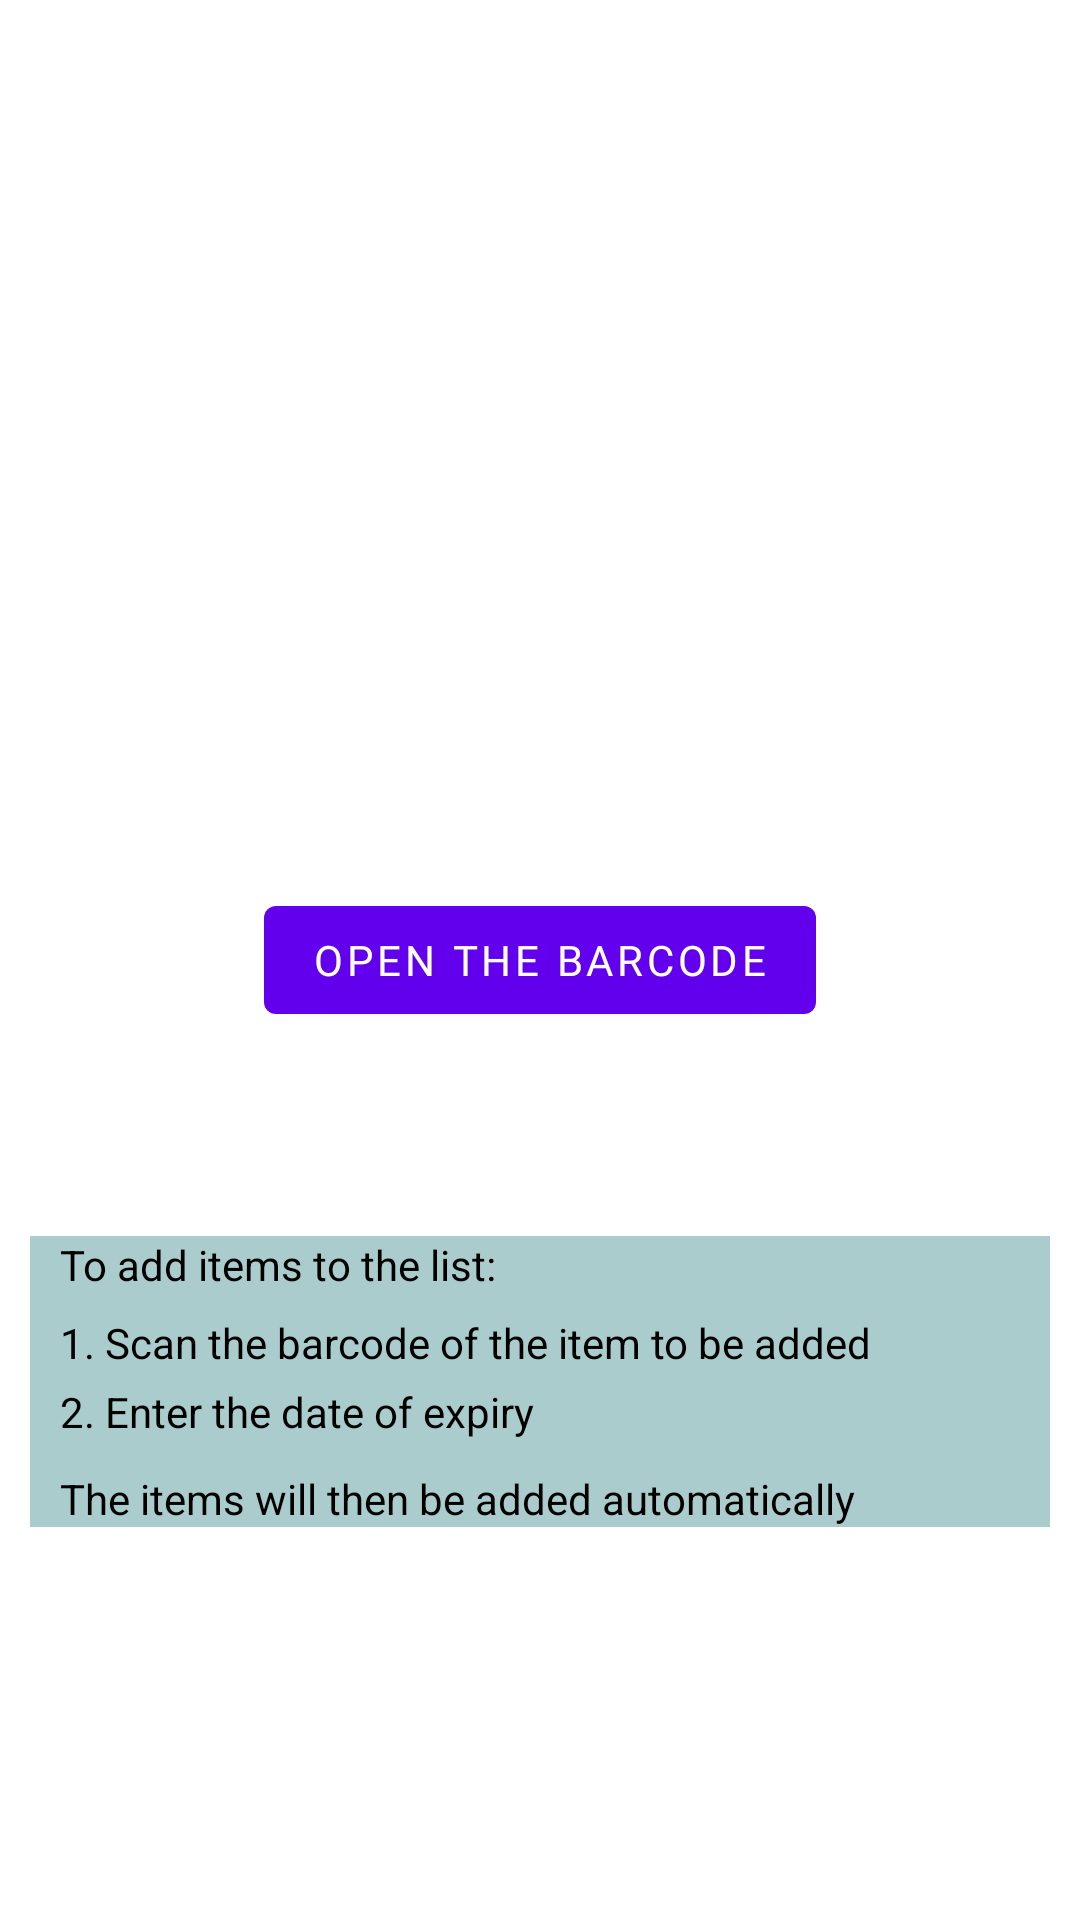

Write the Android layout XML for this screen, with the resource values it uses.
<!-- AndroidManifest.xml: application theme Theme.Cookbook2 -->
<!-- res/layout/activity_openbarcode.xml -->
<?xml version="1.0" encoding="utf-8"?>
<RelativeLayout xmlns:android="http://schemas.android.com/apk/res/android"
    xmlns:app="http://schemas.android.com/apk/res-auto"
    xmlns:tools="http://schemas.android.com/tools"
    android:layout_width="match_parent"
    android:layout_height="match_parent"
    android:paddingLeft="10dp"
    android:paddingRight="10dp"
    tools:context=".OpenBarcodeActivity">

    <RelativeLayout
        android:layout_width="match_parent"
        android:layout_height="match_parent"
        android:orientation="vertical">

        <ImageView
            android:layout_width="150dp"
            android:layout_height="150dp"
            android:layout_above="@id/barcodeopener"
            android:layout_centerHorizontal="true"
            android:src="@drawable/ic_barcode" />

        <Button
            android:id="@+id/barcodeopener"
            android:fontFamily="@font/bukhari_script"
            android:layout_width="wrap_content"
            android:layout_height="wrap_content"
            android:layout_centerHorizontal="true"
            android:layout_centerVertical="true"
            android:text="Open the Barcode" />

        <LinearLayout
            android:layout_width="match_parent"
            android:layout_height="wrap_content"
            android:layout_below="@id/barcodeopener"
            android:layout_marginTop="68dp"
            android:background="#acc"
            android:orientation="vertical">

            <TextView
                android:id="@+id/line1"
                android:layout_width="match_parent"
                android:layout_height="wrap_content"
                android:layout_above="@id/line2"
                android:text="   To add items to the list:"
                app:layout_constraintBottom_toBottomOf="parent"
                app:layout_constraintEnd_toEndOf="parent"
                app:layout_constraintStart_toStartOf="parent"
                app:layout_constraintTop_toTopOf="parent"
                android:textColor="@color/black"/>

            <TextView
                android:id="@+id/line2"
                android:layout_width="match_parent"
                android:layout_height="wrap_content"
                android:layout_above="@id/line3"
                android:layout_below="@id/line1"
                android:layout_marginTop="7dp"
                android:text="   1. Scan the barcode of the item to be added"
                app:layout_constraintBottom_toBottomOf="parent"
                app:layout_constraintEnd_toEndOf="parent"
                app:layout_constraintStart_toStartOf="parent"
                app:layout_constraintTop_toTopOf="parent"
                android:textColor="@color/black"/>

            <TextView
                android:id="@+id/line3"
                android:layout_width="match_parent"
                android:layout_height="wrap_content"
                android:layout_above="@id/line4"
                android:layout_marginTop="4dp"
                android:text="   2. Enter the date of expiry"
                android:textColor="@color/black"/>

            <TextView
                android:id="@+id/line4"
                android:layout_width="match_parent"
                android:layout_height="wrap_content"
                android:layout_alignParentBottom="true"
                android:layout_marginTop="10dp"
                android:text="   The items will then be added automatically"
                android:textColor="@color/black"/>

        </LinearLayout>

    </RelativeLayout>

</RelativeLayout>
<!-- resources referenced by this layout -->
<resources>
  <color name="black">#FF000000</color>
  <style name="Theme.Cookbook2" parent="Theme.MaterialComponents.DayNight.DarkActionBar">
          
          <item name="colorPrimary">@color/purple_500</item>
          <item name="colorPrimaryVariant">@color/purple_700</item>
          <item name="colorOnPrimary">@color/white</item>
          
          <item name="colorSecondary">@color/teal_200</item>
          <item name="colorSecondaryVariant">@color/teal_700</item>
          <item name="colorOnSecondary">@color/black</item>
          
          <item name="android:statusBarColor" tools:targetApi="l">?attr/colorPrimaryVariant</item>
          
      </style>
  <color name="purple_500">#FF6200EE</color>
  <color name="purple_700">#FF3700B3</color>
  <color name="white">#FFFFFFFF</color>
  <color name="teal_200">#FF03DAC5</color>
  <color name="teal_700">#FF018786</color>
</resources>
